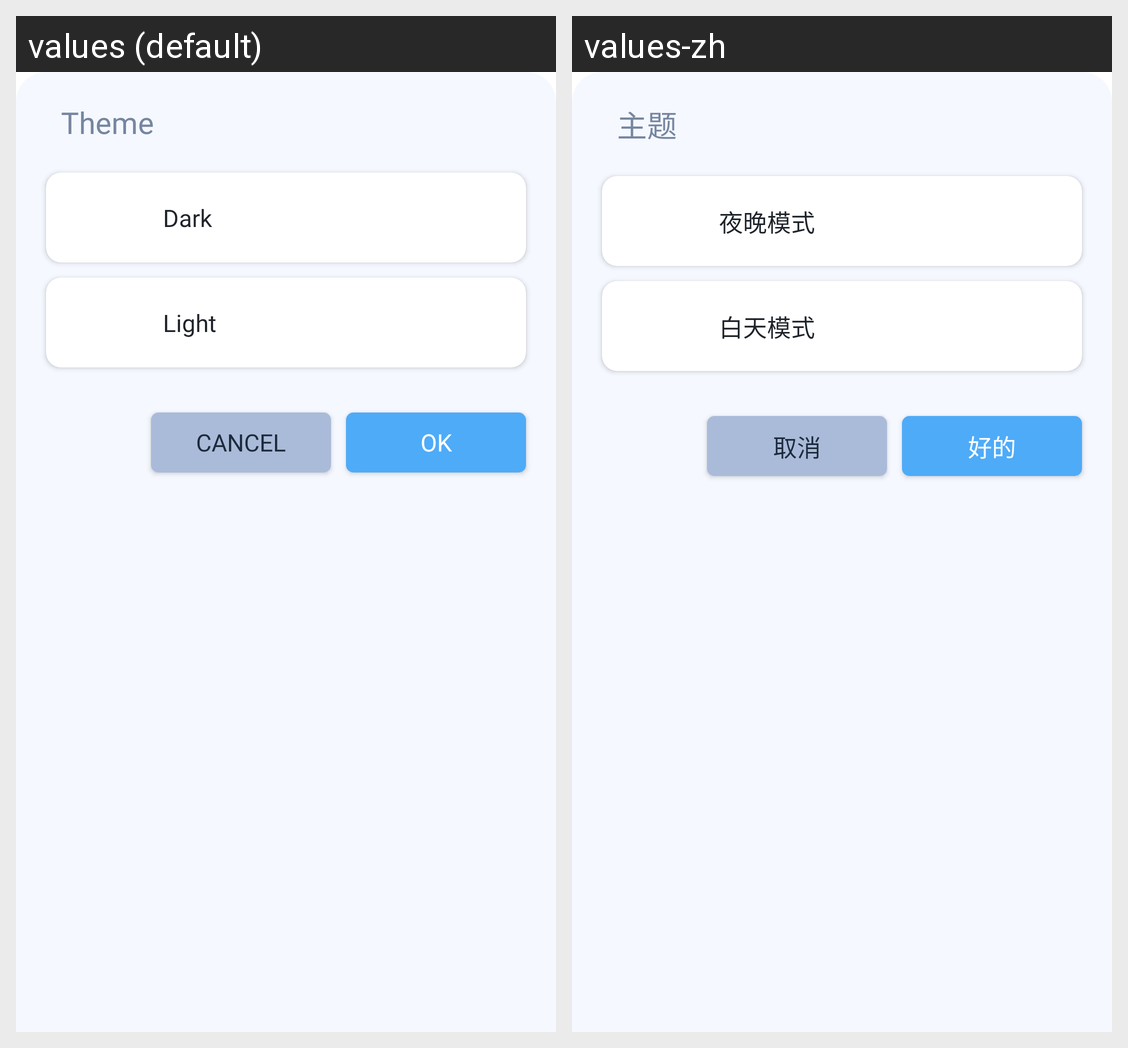

The same Android screen rendered under two of its app's locales, left to right. List the strings drawn on it with the default value and each locale's translation.
Android screen res/layout/settings_general_bottom_sheet_theme.xml rendered under 2 locales, left to right: values (default), values-zh. Device: Nexus 5 (rendered at 1080×1920; each locale shown at half size, 540×960, under a caption strip naming it); theme appTheme.
Strings drawn on this screen, with the default value and each locale's value (text and hints the layout hard-codes, and strings that could not be matched under every locale, appear in the picture but are not listed):

settingsGeneral_changeTheme_label
  values: Theme
  values-zh: 主题

settingsGeneral_changeTheme_dark_title
  values: Dark
  values-zh: 夜晚模式

settingsGeneral_changeTheme_light_title
  values: Light
  values-zh: 白天模式

settingsGeneral_changeTheme_btnCancel
  values: Cancel
  values-zh: 取消

settingsGeneral_changeTheme_btnOK
  values: OK
  values-zh: 好的
